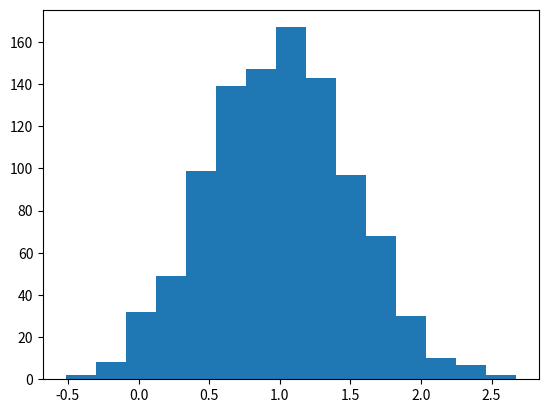

Write the Python code that produced this figure.
import random
import matplotlib.pyplot as plt

#Generar un numero aleatorio
print(random.randrange(10,100, 2))

#Reacomodar una lista al azar
lista = [1, 2, 3, 4, 5, 6, 7, 8, 9, 10]
print("Lista normal ", lista)

random.shuffle(lista)
print("Lista mixeada ", lista)

#Campana de gauss
campana = [random.gauss(1, 0.5) for i in range(1000)]
plt.hist(campana, bins=15)
plt.show